Run: headless pygame with SDL's dummy video driver; simulated clock (each Clock.tick advances the game by its frame time, no real sleeping); random seed 0; keys injected as events and as key.get_pressed() state; no mouse input.
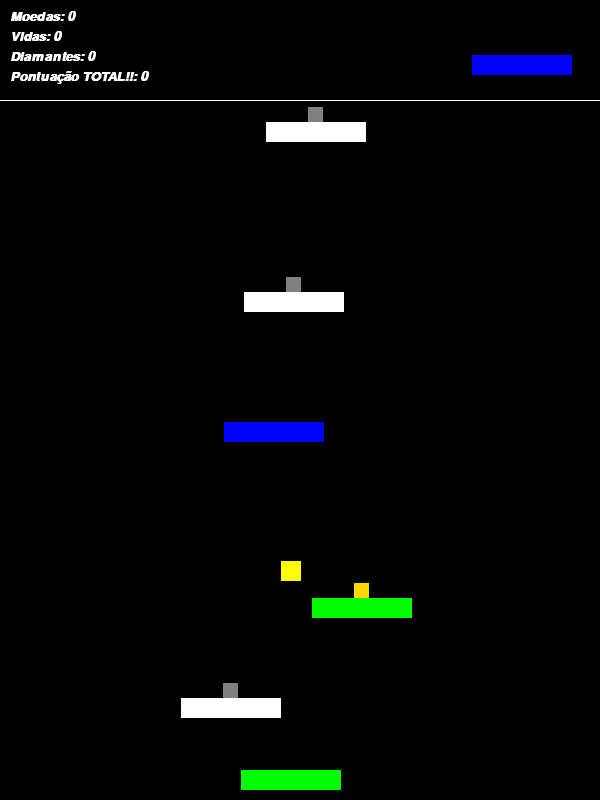
Frame 1 of 4 · flips 1–60 · no input
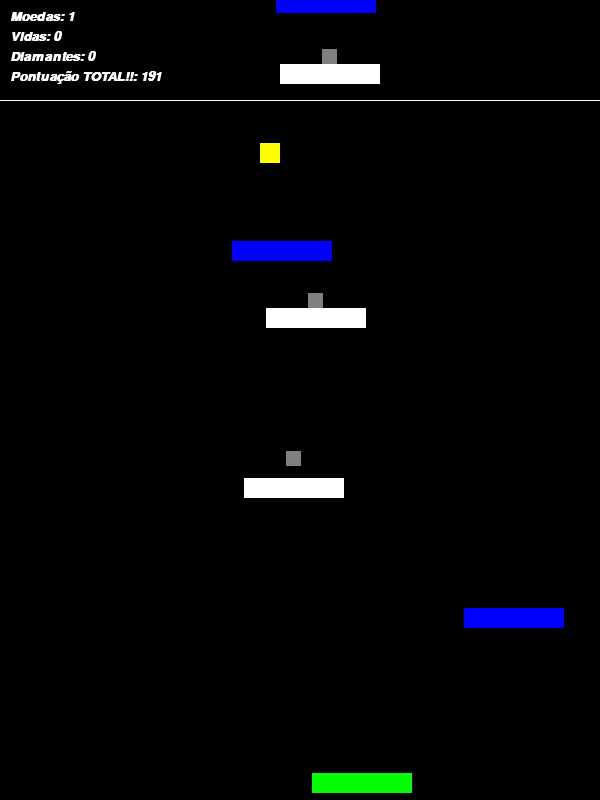
Frame 2 of 4 · flips 61–180 · tapped SPACE, RETURN · held RIGHT (→), D
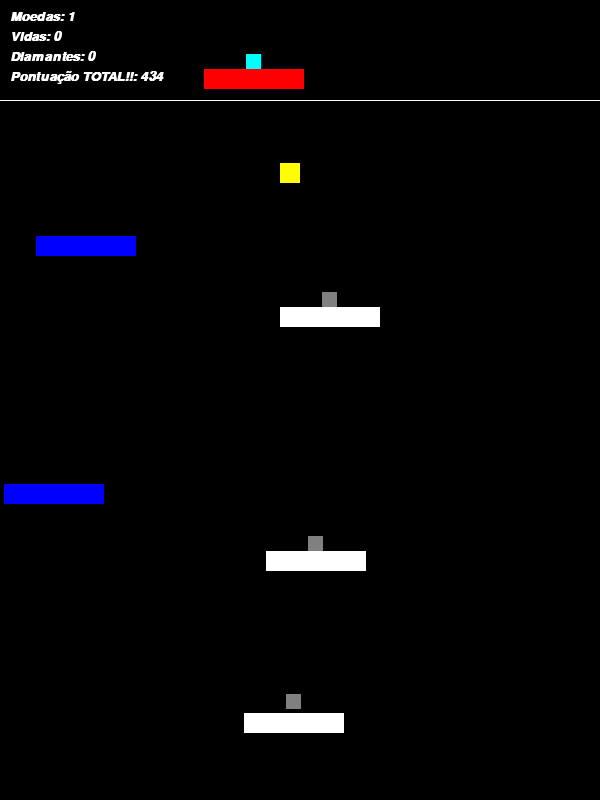
Frame 3 of 4 · flips 181–300 · held DOWN (↓), S
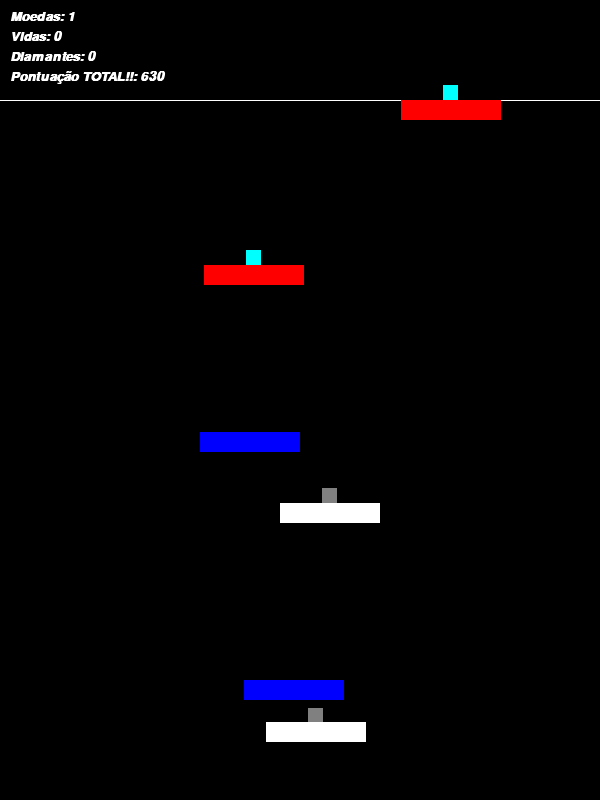
Frame 4 of 4 · flips 301–420 · held LEFT (←), A, UP (↑), W

The pygame program that drew these frames:

import pygame
from pygame.locals import *
from random import *

# O CODIGO DEVERÁ SOFRER ALTERAÇÕES APÓS DECIDIR OS SPRITES

cores_plataforma = {
    "verde": (0, 255, 0),
    "vermelho": (255, 0, 0),
    "azul": (0, 0, 255),
    "branco": (255, 255, 255),
    "cinza": (128, 128, 128),
    "dourado": (255, 215, 0),
    "ciano": (0, 255, 255),
    "roxo": (255, 0, 255),
    "cores totais": ["verde", "vermelho", "azul", "branco"],
}

# CLASSE


class Jogador:

    def __init__(self, x, y):
        self.x = x
        self.y = y
        self.altura = 20
        self.tamanho = 20
        self.vel_y = 0
        self.rect = pygame.Rect(self.x, self.y, self.tamanho, self.altura)
        self.cor = (254, 254, 0)
        self.colidiu = False

    def desenhar(self, TELA):
        pygame.draw.rect(TELA, self.cor, self.rect)

    def movimentar(self, LARGURA, ALTURA, PLATAFORMAS):
        self.scrollar = 0
        self.dx = 0
        self.dy = 0
        pontuacao = 0

        key = pygame.key.get_pressed()
        if key[pygame.K_a] or key[pygame.K_LEFT]:
            self.dx -= 20
        if key[pygame.K_d] or key[pygame.K_RIGHT]:
            self.dx += 20
        if key[pygame.K_w] or key[pygame.K_UP]:
            self.dy -= 20

        if self.vel_y < 20:
            self.vel_y += GRAVIDADE
        self.dy += self.vel_y

        if self.rect.x + self.dx >= LARGURA:
            self.dx = -self.rect.x
        elif self.rect.x + self.dx <= 0:
            self.dx = LARGURA - 20
        if self.rect.bottom + self.dy > ALTURA:
            self.dy = 0
            self.vel_y = -20

        for plataformas in PLATAFORMAS:
            if plataformas.rect.colliderect(
                self.rect.x, self.rect.y + self.dy, self.tamanho, self.altura
            ):
                if self.rect.bottom < plataformas.rect.centery:
                    if self.vel_y >= 0:
                        self.rect.bottom = plataformas.rect.top
                        self.dy = 0
                        self.vel_y = -20

        if self.rect.top <= scrollar_tamanho and self.vel_y < 0:
            self.scrollar -= self.dy 
            pontuacao += self.scrollar if self.vel_y < 0 else 0
        
        
        self.rect.x += self.dx
        self.rect.y += self.dy + self.scrollar

        return self.scrollar, pontuacao


class plataforma:

    def __init__(self, X, Y, L, cor):
        self.X = X
        self.Y = Y
        self.L = L
        self.rect = pygame.Rect(self.X, self.Y, self.L, 20)
        self.velocidade = 2
        self.cor = cor
        self.velocida_condition = True if cor == cores_plataforma["azul"] else False
        self.vermelho = True if cor == cores_plataforma["vermelho"] else False

    def desenhar(self, TELA):
        pygame.draw.rect(TELA, self.cor, self.rect)

    def mover_azul(self, LARGURA):
        if self.velocida_condition:
            self.X += self.velocidade
            self.rect.left = self.X
            if self.X > LARGURA - self.L or self.X < 0:
                self.velocidade *= -1

    def sumir_vermelho(self,R_PLAYER):
        if self.vermelho:
            if R_PLAYER.rect.bottom == self.rect.top and R_PLAYER.vel_y < 0 and R_PLAYER.dy == 0:
                return True

    def get_cor(self):
        return self.cor
    
    def scrollar_tela(self, scrollar):
        self.rect.y += scrollar
        
        if self.rect.y > ALTURA:
            return True
        return False


class item:
    def __init__(self, X, Y, cor, i):
        self.X = X
        self.Y = Y
        self.rect = pygame.Rect(self.X + 42.5, self.Y - 15, 15, 15)
        self.cor = cor
        self.mola = True if cor == cores_plataforma["branco"] else False
        item = randint(1, 200)
        self.moeda = (
            0
            if item <= 100 and i != 0
            else (
                1
                if 100 < item <= 170 and i != 0
                else 2 if 170 < item <= 190 and i != 0 else 3 if i != 0 else None
            )
        )

    def desenho(self, TELA):
        if self.mola:
            self.cor = (128, 128, 128)
            pygame.draw.rect(TELA, cores_plataforma["cinza"], self.rect)
        elif self.moeda == 1:
            self.cor = (255, 215, 0)
            pygame.draw.rect(TELA, cores_plataforma["dourado"], self.rect)
        elif self.moeda == 2:
            self.cor = (0, 255, 255)
            pygame.draw.rect(TELA, cores_plataforma["ciano"], self.rect)
        elif self.moeda == 3:
            self.cor = (255, 0, 255)
            pygame.draw.rect(TELA, cores_plataforma["roxo"], self.rect)

    def sumir_item(self, player, item):
        if player.rect.colliderect(item):
            return True

    def get_cor(self):
        return self.cor

    def scrollar_item(self, scrollar):
        self.rect.y += scrollar

        if self.rect.y > ALTURA:
            return True
        return False

# FUNÇÕES


def gerar_plataformas(MAX_PLATAFORMAS):
    PLATAFORMAS = []
    for p in range(0, MAX_PLATAFORMAS):
        plataforma_aleatoria = choice(cores_plataforma["cores totais"])
        PLATAFORMAS.append(plataforma_aleatoria)
    return PLATAFORMAS


def construir_mapa(LISTA_PLATAFORMAS, LARGURA, ALTURA):
    dados = {
        "plataforma": [],
        "itens": [],
    }
    P_Y = ALTURA - 30
    for i, p in enumerate(LISTA_PLATAFORMAS):
        P_L = 100
        P_X = randint(0, LARGURA - 110)
        cor = cores_plataforma["verde"] if i == 0 else cores_plataforma[p]
        plataform = plataforma(P_X, P_Y, P_L, cor)
        dados["plataforma"].append(plataform)
        if cor != cores_plataforma["azul"]:
            ite = item(P_X, P_Y, cor, i)
            dados["itens"].append(ite)
        P_Y -= 30 + randint(30, 150)
    return dados


def update_mapa(plataformas, itens, R_PLAYER):
    for plataforma, i in zip(plataformas, range(len(plataformas))):
        if plataforma.get_cor() == cores_plataforma[
            "vermelho"
        ] and plataforma.sumir_vermelho(R_PLAYER):
            plataformas.pop(i)

    for item, i in zip(itens, range(len(itens))):
        if item.get_cor() != cores_plataforma["cinza"] and item is not None:
            if item.sumir_item(R_PLAYER, item):
                itens.pop(i)
                return (
                    "moeda"
                    if item.get_cor() == cores_plataforma["dourado"]
                    else (
                        "diamante"
                        if item.get_cor() == cores_plataforma["ciano"]
                        else (
                            "vida"
                            if item.get_cor() == cores_plataforma["roxo"]
                            else False
                        )
                    )
                )
    return False


def render_mapa(plataformas, items, LARGURA, TELA,scrollar):

    for plataforma, itens, i in zip(plataformas, items, range(len(plataformas))):
        plataforma.mover_azul(LARGURA)
        itens.desenho(TELA)
        plataforma.desenhar(TELA)
        deletar = plataforma.scrollar_tela(scrollar)
        deletar2 = itens.scrollar_item(scrollar)
        if deletar:
            plataformas.pop(i)
        if deletar2:
            items.pop(i)



# AREA DE TESTES RETIRAR QUANDO O CÓDIGO FOR FINALIZADO

moedas = 0
vidas = 0
diamantes = 0
pontuacao = 0
scrollar_tamanho = 100
scrollar = 0

LARGURA = 600
ALTURA = 800
FPS = 60
pygame.init()
fonte = pygame.font.SysFont("arial", 20, True, True)
TELA = pygame.display.set_mode((LARGURA, ALTURA))
clock = pygame.time.Clock()

MAX_PLATAFORMAS = 20

plataformas = gerar_plataformas(MAX_PLATAFORMAS)
dados = construir_mapa(plataformas, LARGURA, ALTURA)

X_PLAYER = dados["plataforma"][0].rect.left + 40
Y_PLAYER = dados["plataforma"][0].rect.top - 20
VELOCIDADE_PLAYER = -20
GRAVIDADE = 1
rodar = True
player = Jogador(X_PLAYER, Y_PLAYER)
while rodar:

    mensagem = f"Moedas: {moedas}"
    mensagem2 = f"Vidas: {vidas}"
    mensagem3 = f"Diamantes: {diamantes}"
    mensagem4 = f"Pontuação TOTAL!!: {pontuacao}"
    mensagem_format = fonte.render(mensagem, True, (255, 255, 255))
    mensagem2_format = fonte.render(mensagem2, True, (255, 255, 255))
    mensagem3_format = fonte.render(mensagem3, True, (255, 255, 255))
    mensagem4_format = fonte.render(mensagem4, True, (255, 255, 255))

    for event in pygame.event.get():
        if event.type == pygame.QUIT:
            rodar = False
        if pygame.key.get_pressed()[K_ESCAPE]:
            rodar = False

    TELA.fill((0, 0, 0))

    pygame.draw.line(TELA, (255,255,255), (0, scrollar_tamanho), (LARGURA, scrollar_tamanho), 1)
    # Colisão com as plataformas

    coletou = update_mapa(
        dados["plataforma"],
        dados["itens"],
        player,
    )
    if coletou == "moeda":
        moedas += 1
        pontuacao += 5
    elif coletou == "diamante":
        diamantes += 1
        pontuacao += 25
    elif coletou == "vida" and vidas < 1:
        vidas += 1

    render_mapa(dados["plataforma"], dados["itens"], LARGURA, TELA,scrollar)

    player.desenhar(TELA)
    scrollar, pontuacao_somar = player.movimentar(LARGURA, ALTURA, dados["plataforma"])
    pontuacao += pontuacao_somar
    pontuacao_somar = 0

    TELA.blit(mensagem_format, (10, 10))
    TELA.blit(mensagem2_format, (10, 30))
    TELA.blit(mensagem3_format, (10, 50))
    TELA.blit(mensagem4_format, (10, 70))
    pygame.display.update()
    clock.tick(FPS)
pygame.quit()
